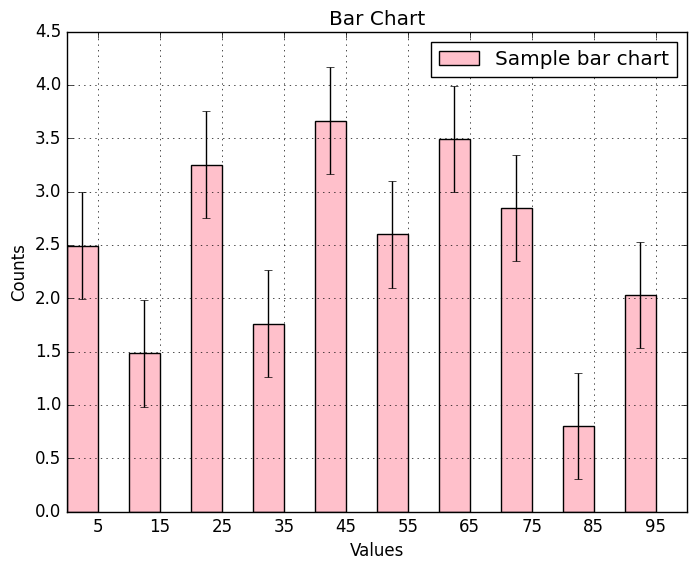

The script that saved this image:
# import libsrary
import numpy as np
import matplotlib.pyplot as plt
import matplotlib as mpl
mpl.style.use('classic')

# Customize data
range_vals=np.linspace(0,100,11)
counts1=np.random.rand(10)*4.0
counts2=-np.random.rand(10)*8.0
counts3=np.random.rand(10)*2.0
errors=np.ones(10)*0.5
barwidth=5.0

# mid_vals
# mid_vals=(range_vals[0:-1]+range_vals[1:])*0.5 # for default style
mid_vals=(range_vals[0:-1]+range_vals[1:])*0.5-barwidth*0.5 # for classic style

# plot bar chart
# plt.bar(mid_vals,counts1)
# plt.bar(mid_vals,counts1,facecolor='pink',width=barwidth,label="Sample bar chart")
plt.bar(mid_vals,counts1,facecolor='pink',width=barwidth,label="Sample bar chart",yerr=errors)
plt.xlabel("Values")
plt.ylabel("Counts")
plt.title("Bar Chart")
# plt.xticks(mid_vals) # for default style
plt.xticks(mid_vals+barwidth*0.5) # for classic style
plt.legend()
plt.grid()
plt.show()